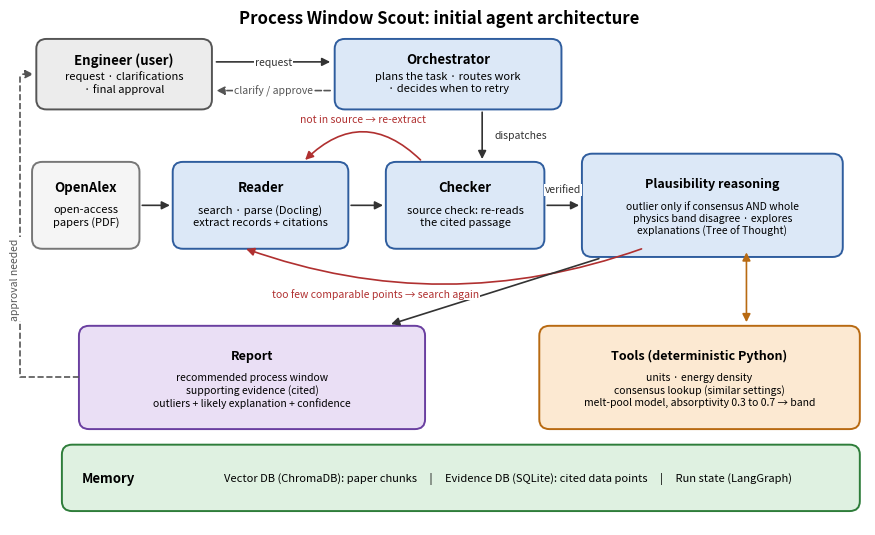

Recreate this plot in Python.
"""Draws the Process Window Scout architecture diagram (architecture.png)."""
import matplotlib.pyplot as plt
from matplotlib.patches import FancyBboxPatch, FancyArrowPatch

AGENT, TOOL, MEM, HUMAN, OUT, EXT = "#DCE8F7", "#FCE9D2", "#DFF1E1", "#ECECEC", "#EADFF5", "#F5F5F5"
EDGE = {AGENT: "#2F5D9E", TOOL: "#B86A12", MEM: "#2E7D3A", HUMAN: "#555555", OUT: "#6A3FA0", EXT: "#777777"}
RED, GREY = "#B03030", "#555555"

fig, ax = plt.subplots(figsize=(11, 6.6), dpi=200)
ax.set_xlim(0, 100); ax.set_ylim(0, 62); ax.axis("off")


def box(x, y, w, h, color, title, body="", fs=8.5):
    ax.add_patch(FancyBboxPatch((x, y), w, h, boxstyle="round,pad=0.3,rounding_size=1.2",
                                fc=color, ec=EDGE[color], lw=1.4))
    cy = y + h / 2
    if body:
        ax.text(x + w / 2, cy + h * 0.22, title, ha="center", va="center", fontsize=fs + 1, weight="bold")
        ax.text(x + w / 2, cy - h * 0.13, body, ha="center", va="center", fontsize=fs - 0.5, linespacing=1.25)
    else:
        ax.text(x + w / 2, cy, title, ha="center", va="center", fontsize=fs + 1, weight="bold")


def arrow(p1, p2, label="", rad=0.0, style="-|>", ls="-", color="#333333", lx=0, ly=0, fs=7.5):
    ax.add_patch(FancyArrowPatch(p1, p2, arrowstyle=style, mutation_scale=12, lw=1.2, color=color,
                                 linestyle=ls, connectionstyle=f"arc3,rad={rad}", shrinkA=2, shrinkB=2))
    if label:
        ax.text((p1[0] + p2[0]) / 2 + lx, (p1[1] + p2[1]) / 2 + ly, label, ha="center", va="center",
                fontsize=fs, style="italic", color=color, bbox=dict(fc="white", ec="none", pad=0.6))


# Row 1: human + orchestrator
box(3, 51, 20, 8, HUMAN, "Engineer (user)", "request · clarifications\n· final approval")
box(38, 51, 26, 8, AGENT, "Orchestrator", "plans the task · routes work\n· decides when to retry")
arrow((23.5, 56.5), (37.5, 56.5), "request")
arrow((37.5, 53), (23.5, 53), "clarify / approve", ls="--", color=GREY)

# Row 2: source + agents
box(2.5, 34, 12, 10, EXT, "OpenAlex", "open-access\npapers (PDF)")
box(19, 34, 20, 10, AGENT, "Reader", "search · parse (Docling)\nextract records + citations")
box(44, 34, 18, 10, AGENT, "Checker", "source check: re-reads\nthe cited passage")
box(67, 33, 30, 12, AGENT, "Plausibility reasoning", "outlier only if consensus AND whole\nphysics band disagree · explores\nexplanations (Tree of Thought)", fs=8)
arrow((14.8, 39), (18.7, 39))
arrow((39.3, 39), (43.7, 39))
arrow((62.3, 39), (66.7, 39), "verified", ly=1.9)
arrow((55, 50.7), (55, 44.3), "dispatches", lx=4.5)

# feedback loops
arrow((48, 44.3), (34, 44.3), "not in source → re-extract", rad=0.5, color=RED, ly=5.2)
arrow((74, 33.8), (27, 33.8), "too few comparable points → search again", rad=-0.18, color=RED, lx=-8, ly=-5.6)

# Row 3: tools (three signals) + report
box(62, 12, 37, 12, TOOL, "Tools (deterministic Python)",
    "units · energy density\nconsensus lookup (similar settings)\nmelt-pool model, absorptivity 0.3 to 0.7 → band", fs=8)
arrow((86, 33.6), (86, 24.4), style="<|-|>", color=EDGE[TOOL])
box(8, 12, 40, 12, OUT, "Report",
    "recommended process window\nsupporting evidence (cited)\noutliers + likely explanation + confidence", fs=8)
arrow((69, 32.6), (44, 24.4))

# approval path routed around the left edge
ax.plot([7.7, 0.8, 0.8], [18, 18, 55], ls="--", lw=1.2, color=GREY)
arrow((0.8, 55), (2.7, 55), ls="--", color=GREY)
ax.text(0.2, 30, "approval needed", rotation=90, fontsize=7.5, style="italic", color=GREY,
        ha="center", va="center", bbox=dict(fc="white", ec="none", pad=0.6))

# Row 4: memory
box(6, 2, 93, 7.5, MEM, "")
ax.text(8, 5.75, "Memory", fontsize=9.5, weight="bold", va="center")
ax.text(58, 5.75,
        "Vector DB (ChromaDB): paper chunks     |     Evidence DB (SQLite): cited data points"
        "     |     Run state (LangGraph)", fontsize=8, ha="center", va="center")

ax.text(50, 61.2, "Process Window Scout: initial agent architecture", ha="center", fontsize=12, weight="bold")
plt.savefig("architecture.png", bbox_inches="tight", facecolor="white")
print("saved architecture.png")
